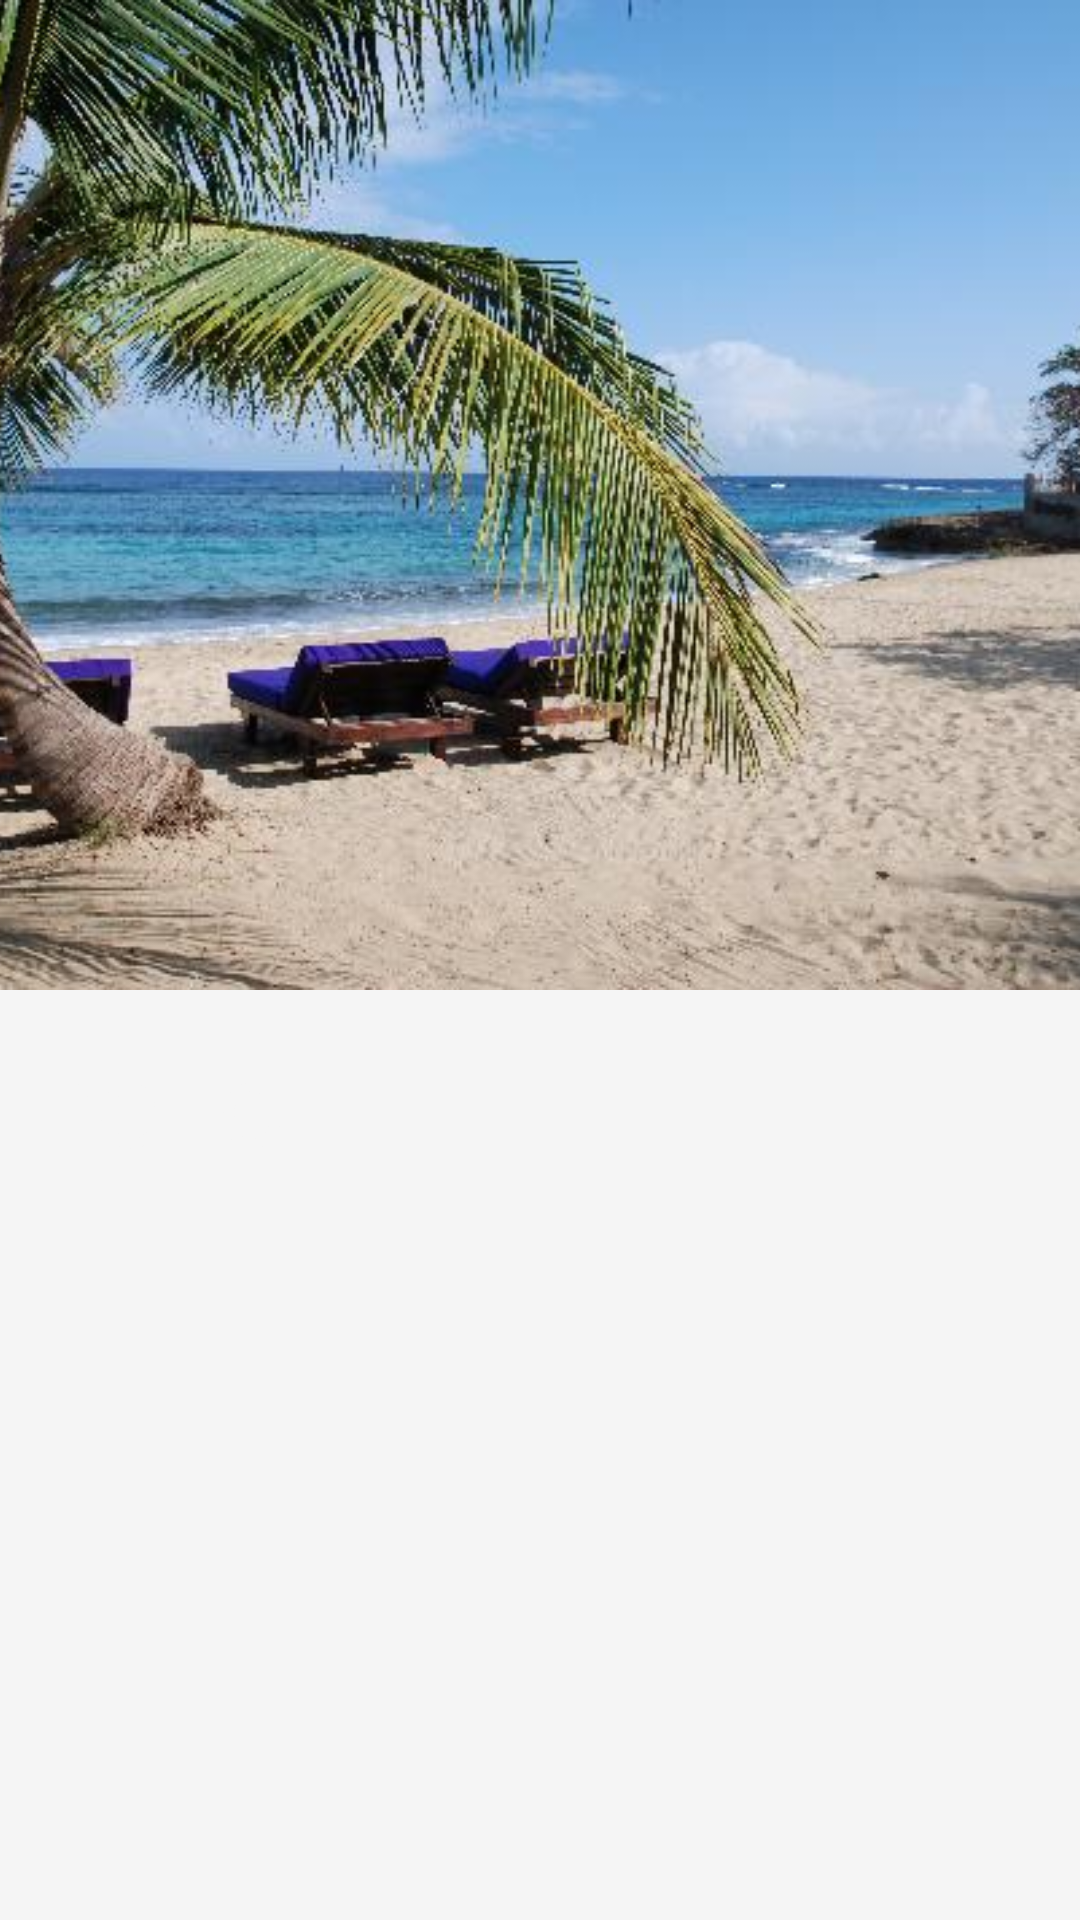

Here is an Android app screen rendered from its layout file. Give the layout XML and the strings, colors and styles it references.
<!-- AndroidManifest.xml: application theme AppTheme -->
<!-- res/layout/activity_second_layout.xml -->
<?xml version="1.0" encoding="utf-8"?>
<LinearLayout xmlns:android="http://schemas.android.com/apk/res/android"
      android:orientation="vertical"
      android:layout_width="match_parent"
      android:layout_height="match_parent"
    android:background="@color/theme_background">

    <ImageView
        android:id="@+id/image"
        android:layout_width="fill_parent"
        android:layout_height="330dp"
        android:scaleType="centerCrop"
        android:src="@drawable/pr2"
        />
    <TextView
        android:id="@+id/title"
        android:textSize="40dp"
        android:layout_width="fill_parent"
        android:text="hello"
        android:padding="10dp"
        android:layout_height="70dp"
        android:textColor="@color/theme_background"
        />

</LinearLayout>
<!-- resources referenced by this layout -->
<resources>
  <color name="theme_background">#f5f5f5</color>
  <!-- drawable pr2: jpeg bitmap (drawable-xhdpi, 15351 bytes) -->
  <style name="AppTheme" parent="android:Theme.Material">
          <item name="android:actionBarStyle">@style/MyActionBar</item>
          <item name="android:windowContentTransitions">true</item>
  
          
          <item name="android:windowEnterTransition">@transition/explode</item>
          <item name="android:windowExitTransition">@transition/explode</item>
  
          
          <item name="android:windowSharedElementEnterTransition">
              @transition/move_image</item>
          <item name="android:windowSharedElementExitTransition">
              @transition/move_image</item>
      </style>
  <style name="MyActionBar" parent="@android:style/Widget.Material.ActionBar">
          <item name="android:background">@color/theme_blue</item>
      </style>
  <color name="theme_blue">#0030ff</color>
</resources>
